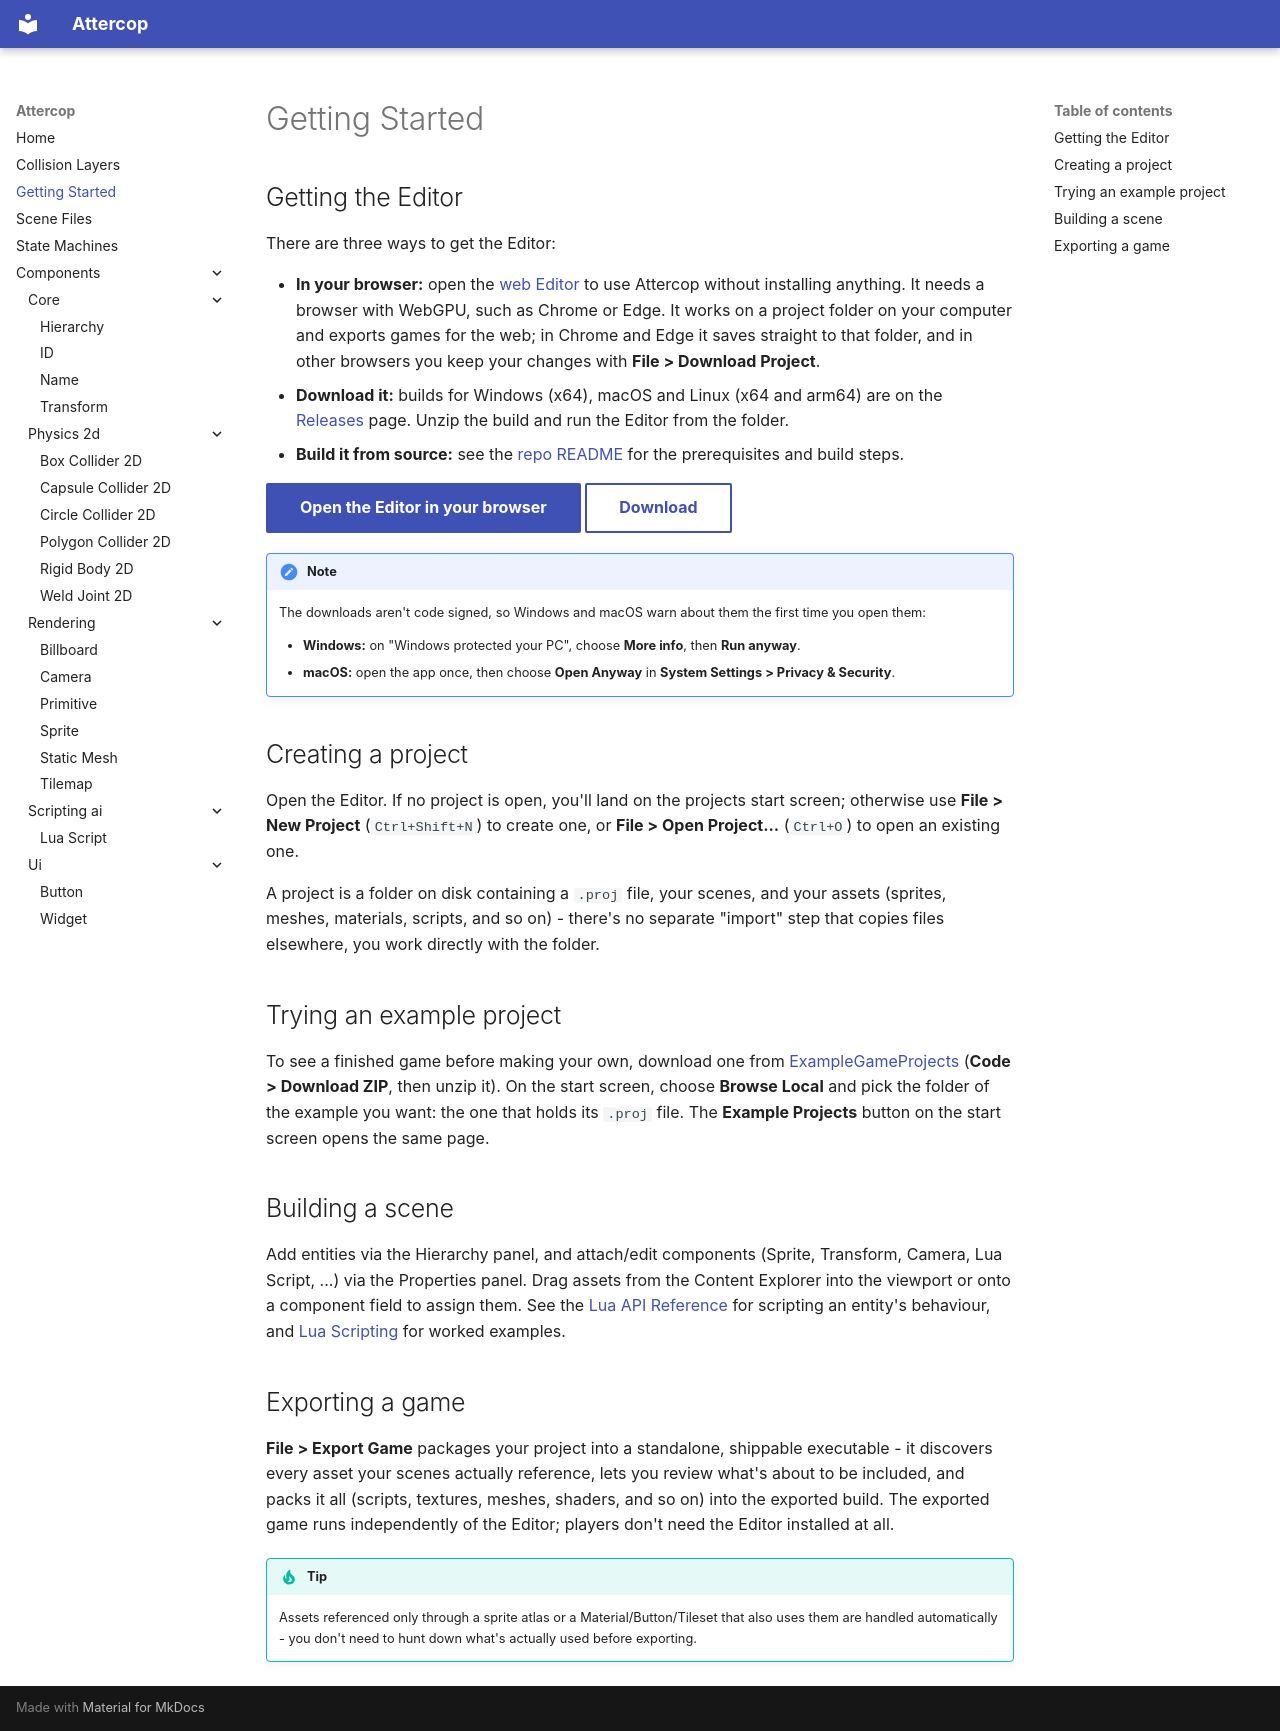

repository: ThomasJowett/AttercopEngine · page: getting-started/index.html · generator: mkdocs

# Getting Started

## Getting the Editor

There are three ways to get the Editor:

- **In your browser:** open the [web Editor](https://thomasjowett.github.io/AttercopEngine/editor/)
  to use Attercop without installing anything. It needs a browser with WebGPU, such as Chrome or
  Edge. It works on a project folder on your computer and exports games for the web; in Chrome
  and Edge it saves straight to that folder, and in other browsers you keep your changes with
  **File > Download Project**.
- **Download it:** builds for Windows (x64), macOS and Linux (x64 and arm64) are on the
  [Releases](https://github.com/ThomasJowett/AttercopEngine/releases) page. Unzip the build and
  run the Editor from the folder.
- **Build it from source:** see the
  [repo README](https://github.com/ThomasJowett/AttercopEngine#getting-started) for the
  prerequisites and build steps.

[Open the Editor in your browser](https://thomasjowett.github.io/AttercopEngine/editor/){ .md-button .md-button--primary }
[Download](https://github.com/ThomasJowett/AttercopEngine/releases){ .md-button }

!!! note
    The downloads aren't code signed, so Windows and macOS warn about them the first time you open them:

    - **Windows:** on "Windows protected your PC", choose **More info**, then **Run anyway**.
    - **macOS:** open the app once, then choose **Open Anyway** in
      **System Settings > Privacy & Security**.

## Creating a project

Open the Editor. If no project is open, you'll land on the projects start screen; otherwise use
**File > New Project** (`Ctrl+Shift+N`) to create one, or **File > Open Project...** (`Ctrl+O`)
to open an existing one.

A project is a folder on disk containing a `.proj` file, your scenes, and your assets (sprites,
meshes, materials, scripts, and so on) - there's no separate "import" step that copies files
elsewhere, you work directly with the folder.

## Trying an example project

To see a finished game before making your own, download one from
[ExampleGameProjects](https://github.com/ThomasJowett/ExampleGameProjects) (**Code > Download ZIP**,
then unzip it). On the start screen, choose **Browse Local** and pick the folder of the example you
want: the one that holds its `.proj` file. The **Example Projects** button on the start screen
opens the same page.

## Building a scene

Add entities via the Hierarchy panel, and attach/edit components (Sprite, Transform, Camera,
Lua Script, ...) via the Properties panel. Drag assets from the Content Explorer into the
viewport or onto a component field to assign them. See the
[Lua API Reference](LuaAPI/index.md) for scripting an entity's behaviour, and
[Lua Scripting](lua-scripting.md) for worked examples.

## Exporting a game

**File > Export Game** packages your project into a standalone, shippable executable - it
discovers every asset your scenes actually reference, lets you review what's about to be
included, and packs it all (scripts, textures, meshes, shaders, and so on) into the exported
build. The exported game runs independently of the Editor; players don't need the Editor
installed at all.

!!! tip
    Assets referenced only through a sprite atlas or a Material/Button/Tileset that also uses
    them are handled automatically - you don't need to hunt down what's actually used before
    exporting.
